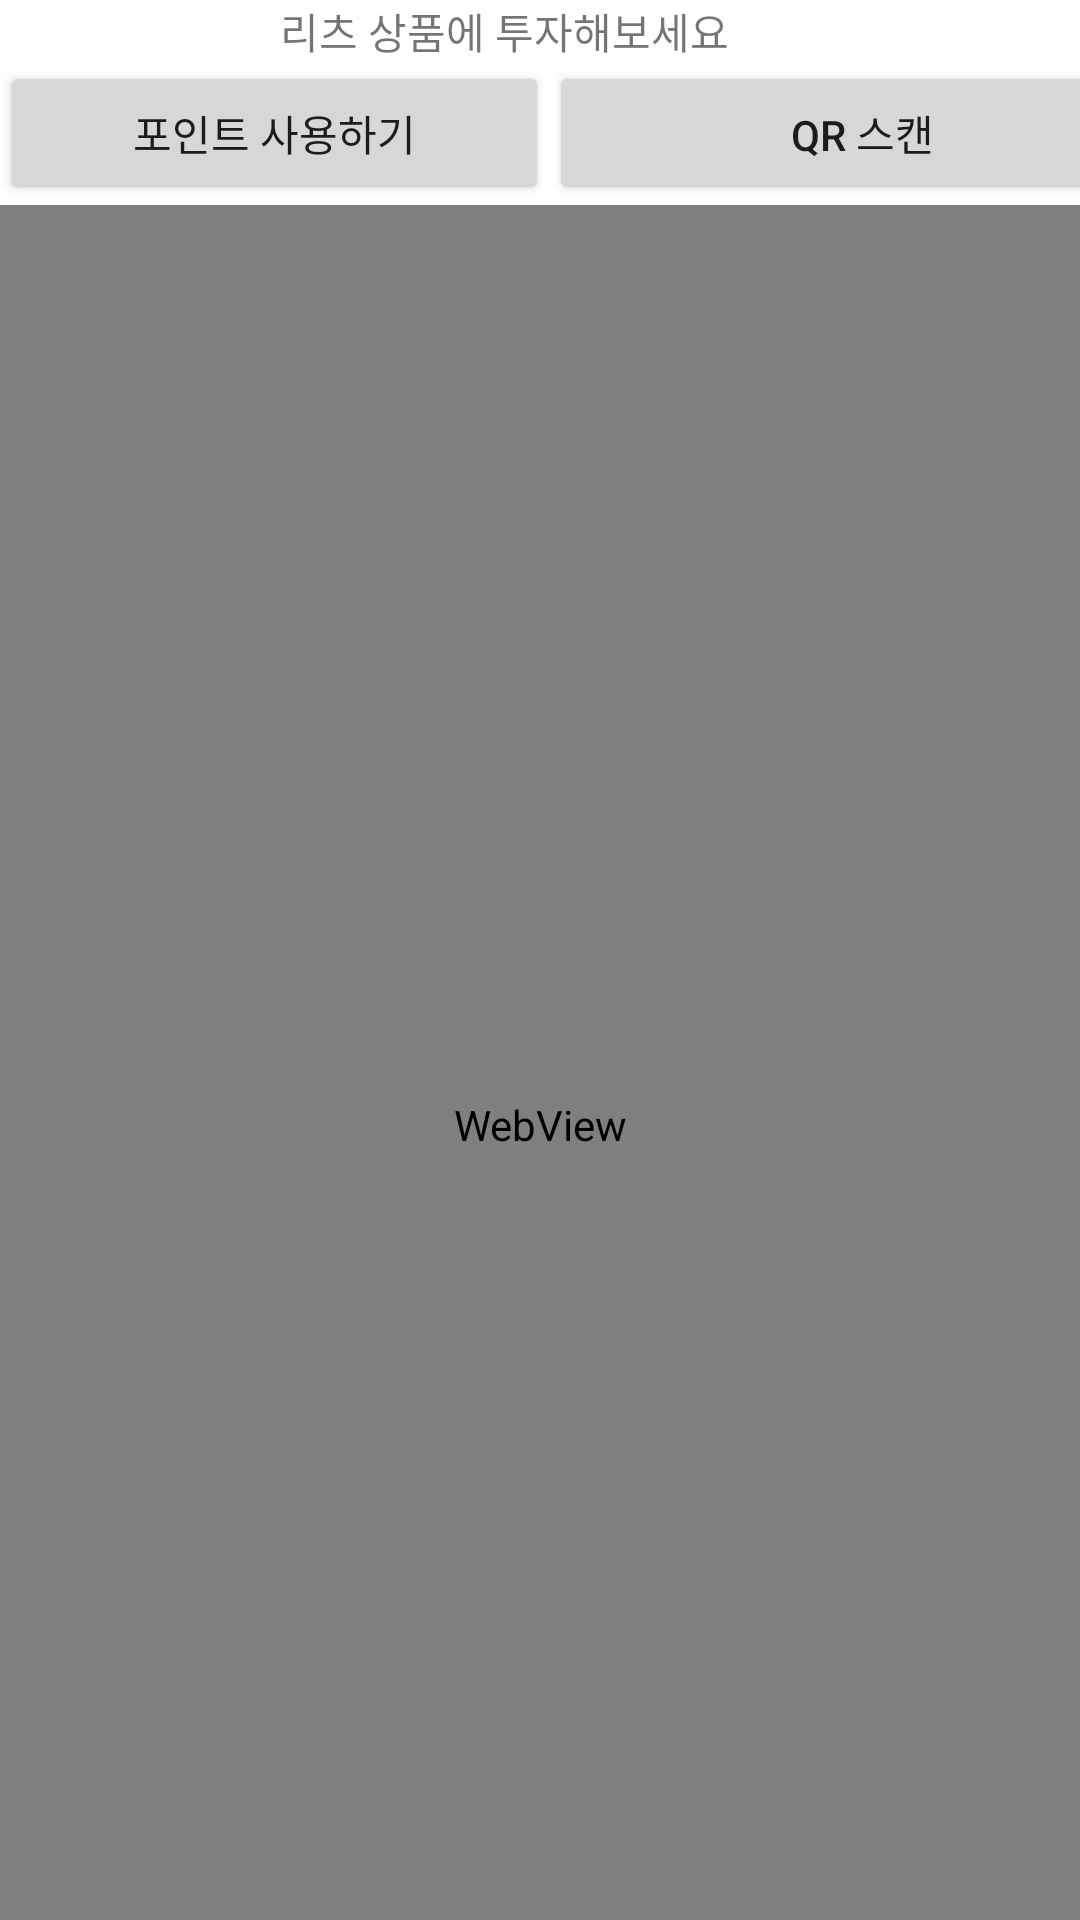

The Android layout XML behind this screen, and the referenced resources:
<!-- AndroidManifest.xml: application theme Theme.HackerthonProject -->
<!-- res/layout/activity_qrscan.xml -->
<?xml version="1.0" encoding="utf-8"?>
<LinearLayout
    xmlns:android="http://schemas.android.com/apk/res/android"
    xmlns:tools="http://schemas.android.com/tools"
    android:layout_width="match_parent"
    android:layout_height="match_parent"
    android:orientation="vertical"
    >
    <AbsoluteLayout
        android:layout_width="match_parent"
        android:layout_height="wrap_content">

        <TextView
            android:id="@+id/et"
            android:layout_width="match_parent"
            android:layout_height="match_parent"
            android:ems="10"
            android:text="                            리츠 상품에 투자해보세요"
            android:inputType="textPersonName" />
    </AbsoluteLayout>

    <LinearLayout
        android:layout_width="match_parent"
        android:layout_height="wrap_content">

        <Button
            android:id="@+id/usePoint"
            android:layout_width="183dp"
            android:layout_height="wrap_content"
            android:onClick="usePoint"
            android:text="포인트 사용하기"
            tools:ignore="OnClick" />

        <Button
            android:id="@+id/reScan"
            android:layout_width="209dp"
            android:layout_height="match_parent"
            android:onClick="reScan"
            android:text="QR 스캔"
            tools:ignore="OnClick" />

        <Button
            android:id="@+id/bt"
            android:layout_width="wrap_content"
            android:layout_height="wrap_content"
            android:onClick="onClick"
            android:visibility="gone"
            tools:ignore="OnClick" />
    </LinearLayout>

    <WebView
        android:id="@+id/wv"
        android:layout_width="match_parent"
        android:layout_height="613dp" />

    <AbsoluteLayout
        android:layout_width="match_parent"
        android:layout_height="wrap_content">

    </AbsoluteLayout>

    <TextView
        android:id="@+id/pt"
        android:layout_width="match_parent"
        android:layout_height="30dp"
        android:ems="10"
        android:inputType="textPersonName" />

    <Button
        android:id="@+id/pointCheck"
        android:layout_width="match_parent"
        android:layout_height="wrap_content"
        android:onClick="pointCheck"
        android:text="My 포인트 조회"
        tools:ignore="OnClick" />
</LinearLayout>
<!-- resources referenced by this layout -->
<resources>
  <style name="Theme.HackerthonProject" parent="Theme.MaterialComponents.DayNight.NoActionBar">
          
          <item name="colorPrimary">@color/purple_500</item>
          <item name="colorPrimaryVariant">@color/purple_700</item>
          <item name="colorOnPrimary">@color/white</item>
          
          <item name="colorSecondary">@color/teal_200</item>
          <item name="colorSecondaryVariant">@color/teal_700</item>
          <item name="colorOnSecondary">@color/black</item>
          
          <item name="android:statusBarColor" tools:targetApi="l">?attr/colorPrimaryVariant</item>
          
      </style>
  <color name="purple_500">#FF6200EE</color>
  <color name="purple_700">#FF3700B3</color>
  <color name="white">#FFFFFFFF</color>
  <color name="teal_200">#FF03DAC5</color>
  <color name="teal_700">#FF018786</color>
  <color name="black">#FF000000</color>
</resources>
